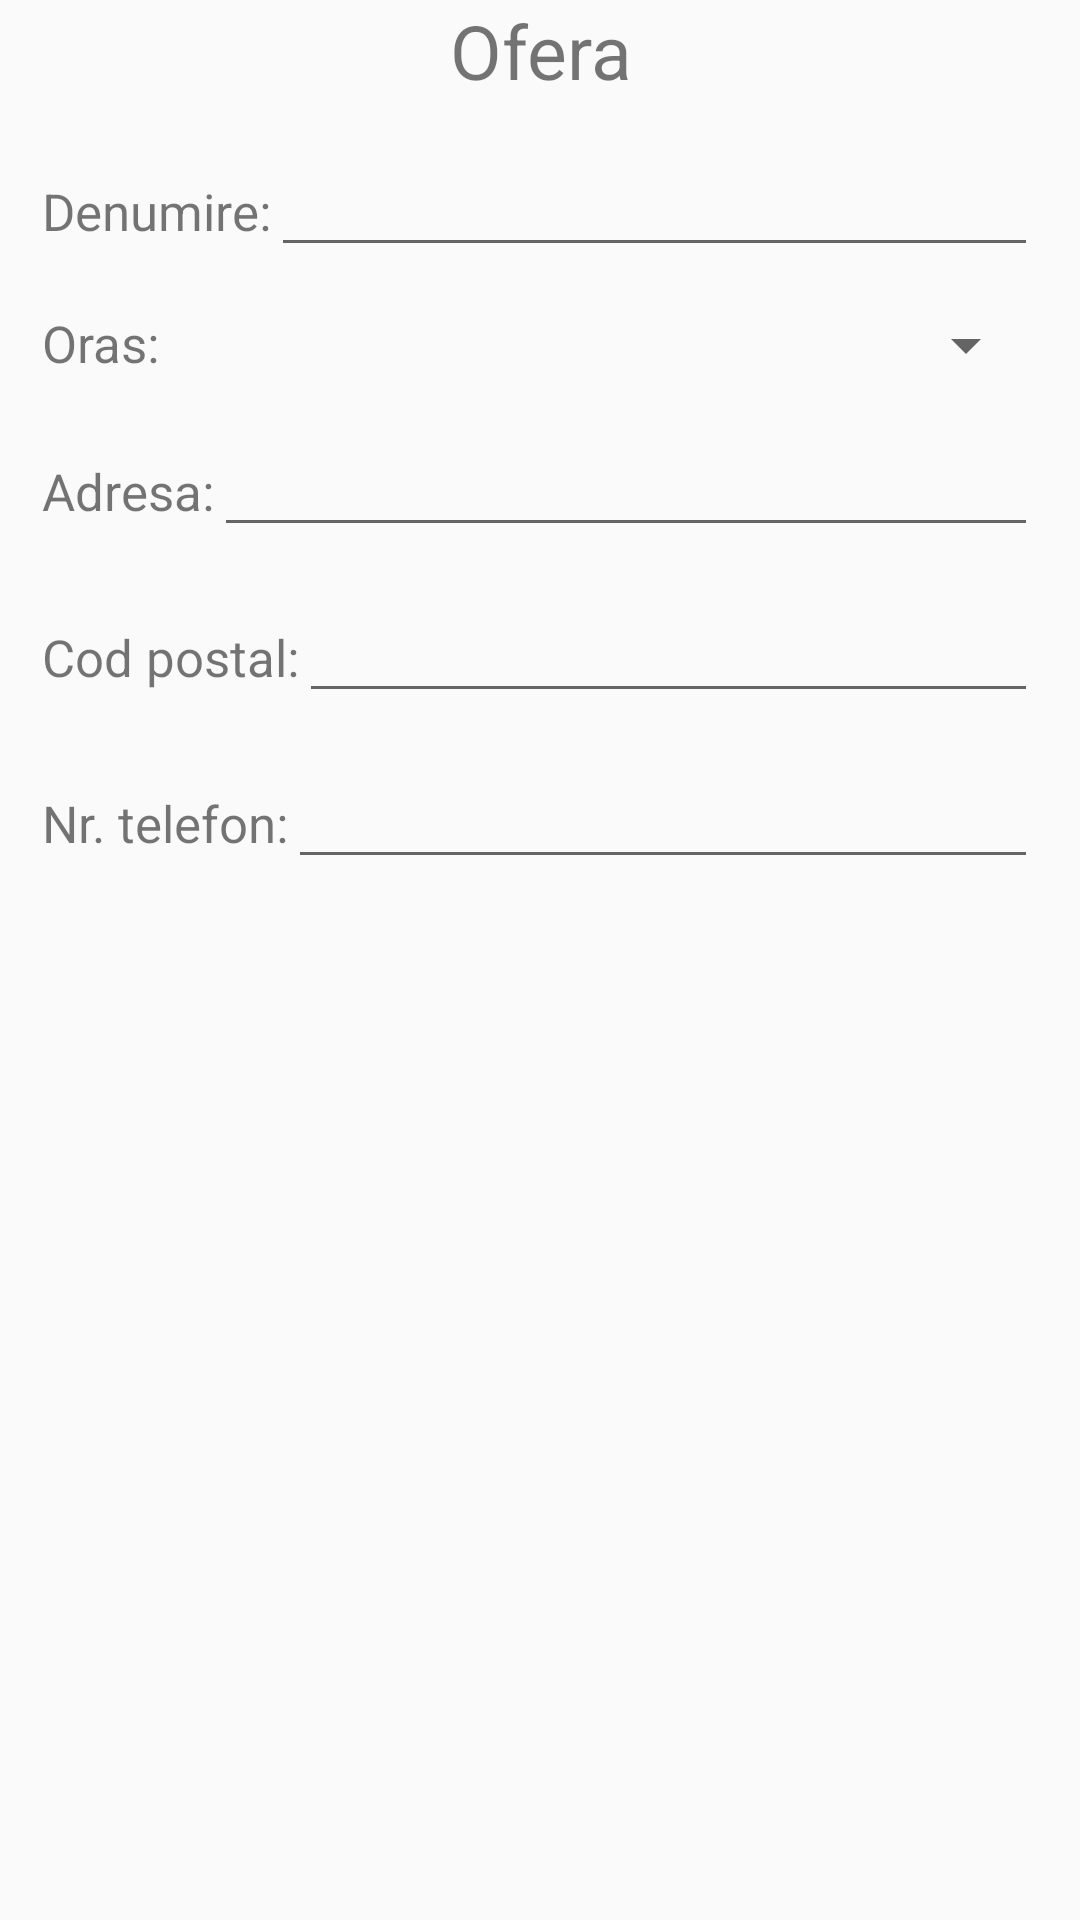

Android layout source for this screen:
<!-- AndroidManifest.xml: application theme AppTheme -->
<!-- res/layout/post_main.xml -->
<?xml version="1.0" encoding="utf-8"?>
<LinearLayout xmlns:android="http://schemas.android.com/apk/res/android"
    android:layout_width="match_parent"
    android:layout_height="match_parent"
    android:orientation="vertical">

    <ScrollView
        android:layout_width="match_parent"
        android:layout_height="match_parent">

        <LinearLayout
            android:layout_width="match_parent"
            android:layout_height="match_parent"
            android:orientation="vertical">

            <LinearLayout
                android:layout_width="match_parent"
                android:layout_height="wrap_content"
                android:orientation="horizontal">

                <TextView
                    android:id="@+id/postView"
                    android:layout_width="match_parent"
                    android:layout_height="wrap_content"
                    android:gravity="center"
                    android:text="@string/post_View"
                    android:textSize="25sp" />
            </LinearLayout>

            <LinearLayout
                android:layout_width="match_parent"
                android:layout_height="wrap_content"
                android:orientation="horizontal">

                <TextView
                    android:id="@+id/titleLabelPost"
                    android:layout_width="wrap_content"
                    android:layout_height="wrap_content"
                    android:layout_marginLeft="14dp"
                    android:layout_marginStart="14dp"
                    android:layout_marginTop="14dp"
                    android:fontFamily="sans-serif"
                    android:text="@string/title"
                    android:textSize="17dp" />

                <EditText
                    android:id="@+id/titleInputPost"
                    android:layout_width="match_parent"
                    android:layout_height="wrap_content"
                    android:layout_marginRight="14dp"
                    android:layout_marginTop="14dp"
                    android:fontFamily="sans-serif"
                    android:inputType="text" />
            </LinearLayout>
            <LinearLayout
                android:layout_width="match_parent"
                android:layout_height="wrap_content"
                android:orientation="horizontal">

                <TextView
                    android:id="@+id/cityLabelPost"
                    android:layout_width="wrap_content"
                    android:layout_height="wrap_content"
                    android:layout_marginLeft="14dp"
                    android:layout_marginStart="14dp"
                    android:layout_marginTop="14dp"
                    android:fontFamily="sans-serif"
                    android:text="@string/city"
                    android:textSize="17dp" />

                <Spinner
                    android:id="@+id/cityInputPost"
                    android:layout_width="match_parent"
                    android:layout_height="wrap_content"
                    android:layout_marginRight="14dp"
                    android:layout_marginTop="14dp"
                    android:inputType="text"
                    android:fontFamily="sans-serif"
                     />
            </LinearLayout>
            <LinearLayout
                android:layout_width="match_parent"
                android:layout_height="wrap_content"
                android:orientation="horizontal">

                <TextView
                    android:id="@+id/addressLabelPost"
                    android:layout_width="wrap_content"
                    android:layout_height="wrap_content"
                    android:layout_marginLeft="14dp"
                    android:layout_marginTop="14dp"
                    android:fontFamily="sans-serif"
                    android:text="@string/address"
                    android:textSize="17dp" />

                <EditText
                    android:id="@+id/addressInputPost"
                    android:layout_width="match_parent"

                    android:layout_height="wrap_content"
                    android:layout_marginRight="14dp"
                    android:layout_marginTop="14dp"
                    android:fontFamily="sans-serif"
                    android:inputType="textPostalAddress" />
            </LinearLayout>

            <LinearLayout
                android:layout_width="match_parent"
                android:layout_height="wrap_content"
                android:orientation="horizontal">

                <TextView
                    android:id="@+id/zipLabelPost"
                    android:layout_width="wrap_content"
                    android:layout_height="wrap_content"
                    android:layout_marginLeft="14dp"
                    android:layout_marginTop="14dp"
                    android:fontFamily="sans-serif"
                    android:text="@string/zip"
                    android:textSize="17dp" />

                <EditText
                    android:id="@+id/zipInputPost"
                    android:layout_width="match_parent"
                    android:layout_height="wrap_content"
                    android:layout_marginRight="14dp"
                    android:layout_marginTop="14dp"
                    android:fontFamily="sans-serif"
                    android:inputType="number" />
            </LinearLayout>

            <LinearLayout
                android:layout_width="match_parent"
                android:layout_height="wrap_content"
                android:orientation="horizontal">

                <TextView
                    android:id="@+id/phoneLabelPost"
                    android:layout_width="wrap_content"
                    android:layout_height="wrap_content"
                    android:layout_marginLeft="14dp"
                    android:layout_marginTop="14dp"
                    android:fontFamily="sans-serif"
                    android:text="@string/phone"
                    android:textSize="17dp" />

                <EditText
                    android:id="@+id/phoneInputPost"
                    android:layout_width="match_parent"
                    android:layout_height="wrap_content"
                    android:layout_marginRight="14dp"
                    android:layout_marginTop="14dp"
                    android:fontFamily="sans-serif"
                    android:inputType="phone" />
            </LinearLayout>
            <LinearLayout
                android:layout_width="match_parent"
                android:layout_height="wrap_content"
                android:orientation="horizontal">
                <ImageView
                    android:id="@+id/imageViewPost"
                    android:adjustViewBounds="true"
                    android:scaleType="centerCrop"
                    android:layout_width="match_parent"
                    android:layout_height="200dp"
                    android:src="@drawable/no_image_box"
                    android:textSize="17dp" />
            </LinearLayout>
           
        </LinearLayout>
    </ScrollView>

</LinearLayout>
<!-- resources referenced by this layout -->
<resources>
  <string name="address">Adresa:</string>
  <string name="city">Oras:</string>
  <string name="phone">Nr. telefon:</string>
  <string name="post_View">Ofera</string>
  <string name="room">Nr. de camere:</string>
  <string name="title">Denumire:</string>
  <string name="zip">Cod postal:</string>
  <style name="AppTheme" parent="Theme.AppCompat.Light.DarkActionBar">
          
          <item name="colorPrimary">@color/colorPrimary</item>
          <item name="colorPrimaryDark">@color/colorPrimaryDark</item>
          <item name="colorAccent">@color/colorAccent</item>
      </style>
  <color name="colorPrimary">#3F51B5</color>
  <color name="colorPrimaryDark">#303F9F</color>
  <color name="colorAccent">#FF4081</color>
</resources>
